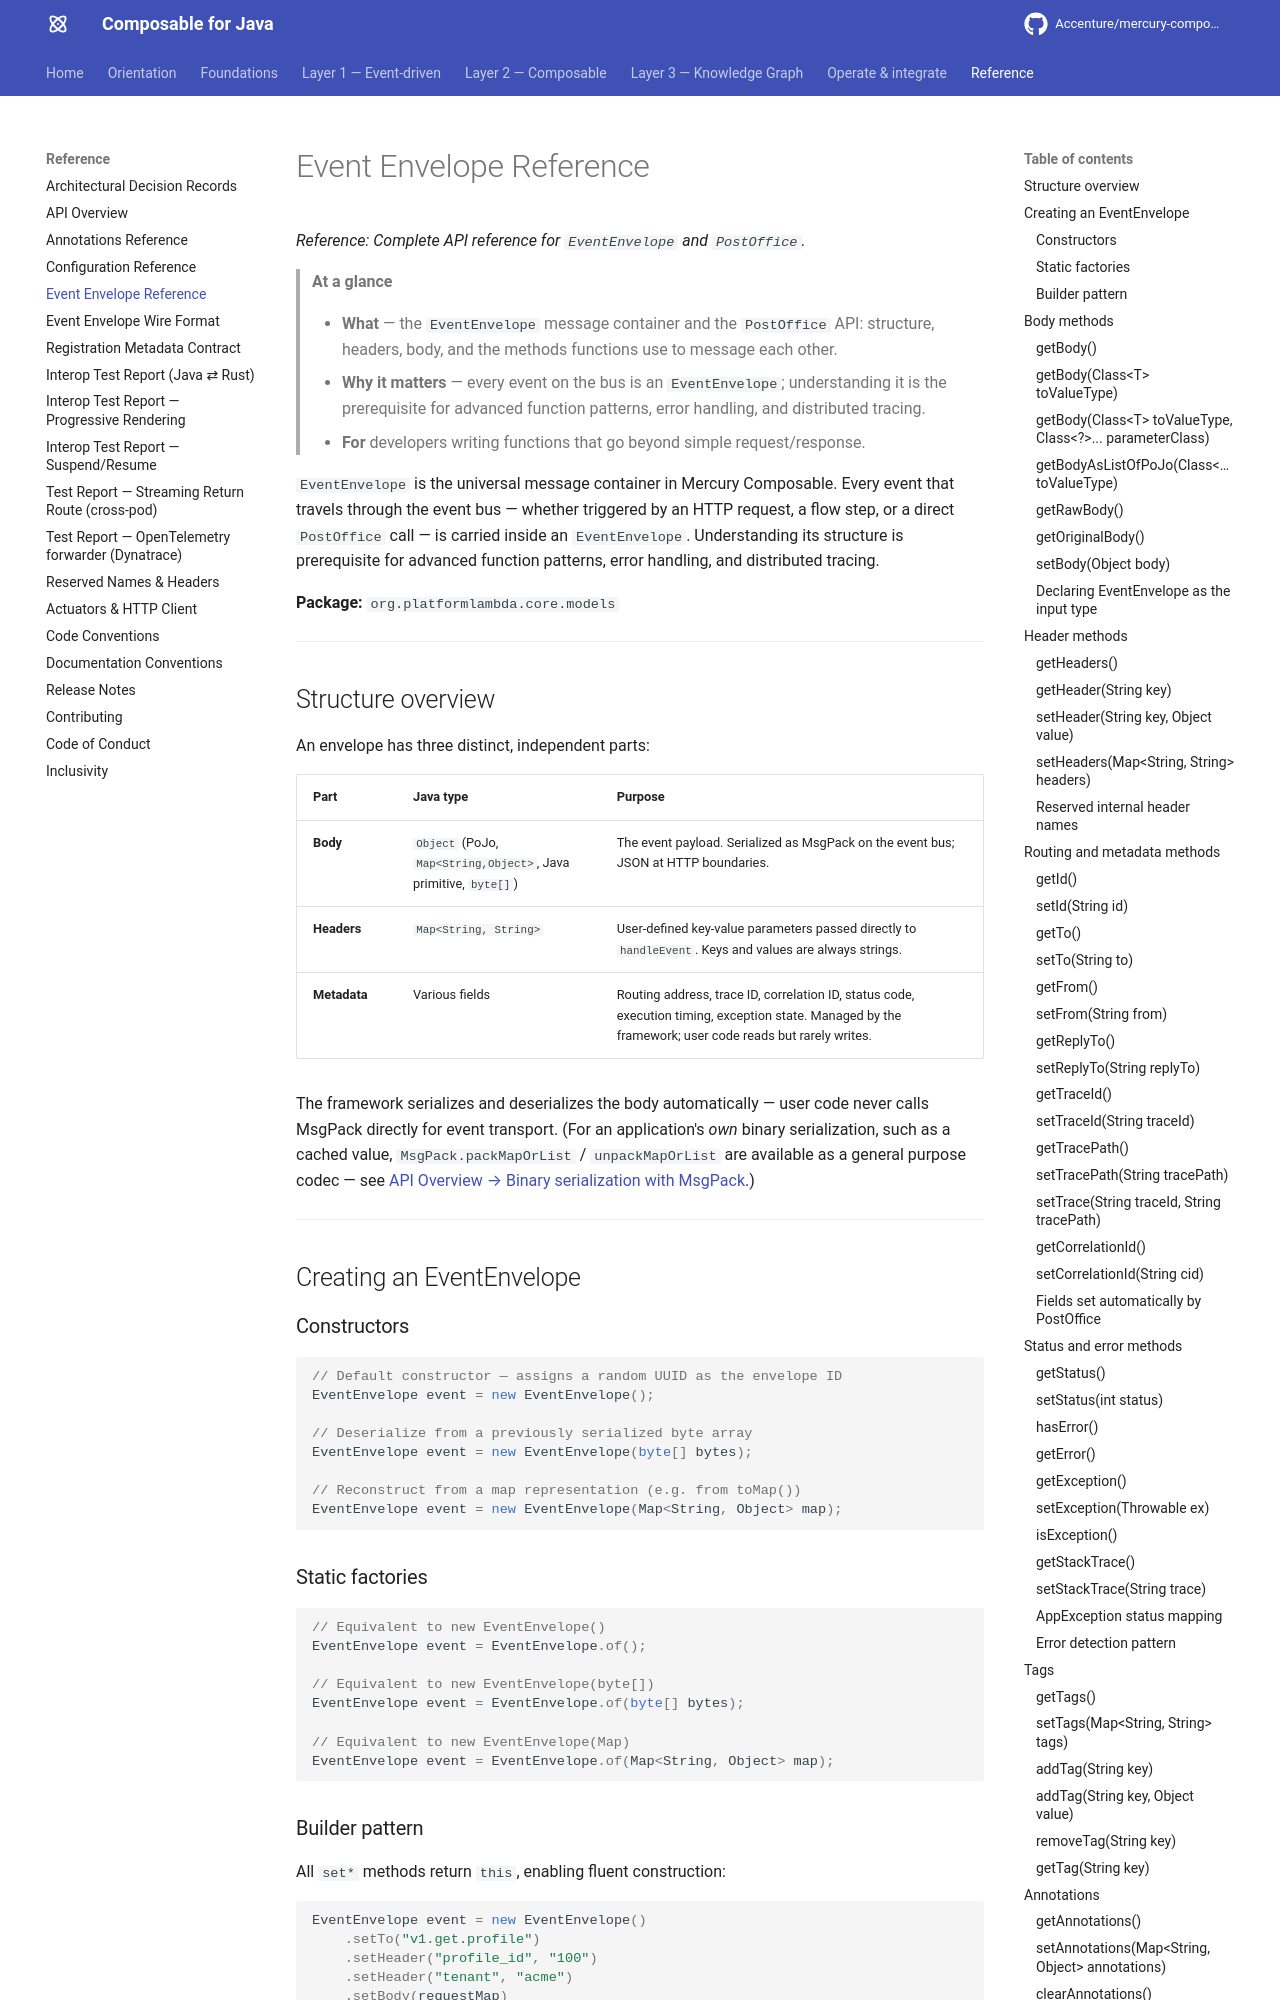

repository: jerryyanmj/mercury-composable · page: guides/event-envelope-reference/index.html · generator: mkdocs

---
title: Event Envelope Reference
summary: The EventEnvelope and PostOffice API — structure, headers, body, and the messaging methods
  between functions.
layer: reference
audience: [developer, reference]
keywords: [event envelope, postoffice, messaging, api, headers, body, reference]
---

# Event Envelope Reference

*Reference: Complete API reference for `EventEnvelope` and `PostOffice`.*

> **At a glance**
>
> - **What** — the `EventEnvelope` message container and the `PostOffice` API: structure, headers,
>   body, and the methods functions use to message each other.
> - **Why it matters** — every event on the bus is an `EventEnvelope`; understanding it is the
>   prerequisite for advanced function patterns, error handling, and distributed tracing.
> - **For** developers writing functions that go beyond simple request/response.

`EventEnvelope` is the universal message container in Mercury Composable. Every event that
travels through the event bus — whether triggered by an HTTP request, a flow step, or a direct
`PostOffice` call — is carried inside an `EventEnvelope`. Understanding its structure is
prerequisite for advanced function patterns, error handling, and distributed tracing.

**Package:** `org.platformlambda.core.models`

---
